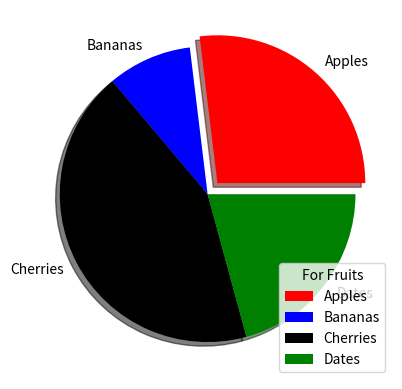

Generate this figure with matplotlib:
"""


import matplotlib.pyplot as plt
import numpy as np


x = np.array([5,7,1,9,2,10])
y = np.array([30, 40, 50, 20, 60,25])

plt.scatter(x,y)


x = np.array([2,2,8,1,15,8,12,9,7,3,11,4,7,14,12])
y = np.array([100,105,84,105,90,99,90,95,94,100,79,112,91,80,85])
plt.scatter(x, y)

plt.show()



x = np.array([2,2,8,1,15,8,12,9,7,3,11,4,7,14,12])
y = np.array([100,105,84,105,90,99,90,95,94,100,79,112,91,80,85])
colors = np.array([0, 10, 20, 30, 40, 45, 50, 55, 60, 70, 80, 90, 100])
plt.scatter(x, y, c= colors, cmap="viridis")
plt.colorbar()
plt.show()



"""


#------------------------------------------------------------Bars----------------------------------------



"""
import matplotlib.pyplot as plt
import numpy as np

x = np.array(["A", "B", "C", "D"])
y = np.array([3, 1, 8, 10])

plt.bar(x, y, width=0.2)
plt.show()

"""




import matplotlib.pyplot as plt
import numpy as np

y = np.array([35, 12, 56, 27])
my_lables = ["Apples", "Bananas", "Cherries", "Dates"]
my_colors = ["Red", "Blue", "Black", "Green"]
my_explode = [0.1, 0, 0, 0]
plt.pie(y, labels=my_lables, colors=my_colors, shadow=True, explode=my_explode)

plt.legend(title = "For Fruits")
plt.show()

